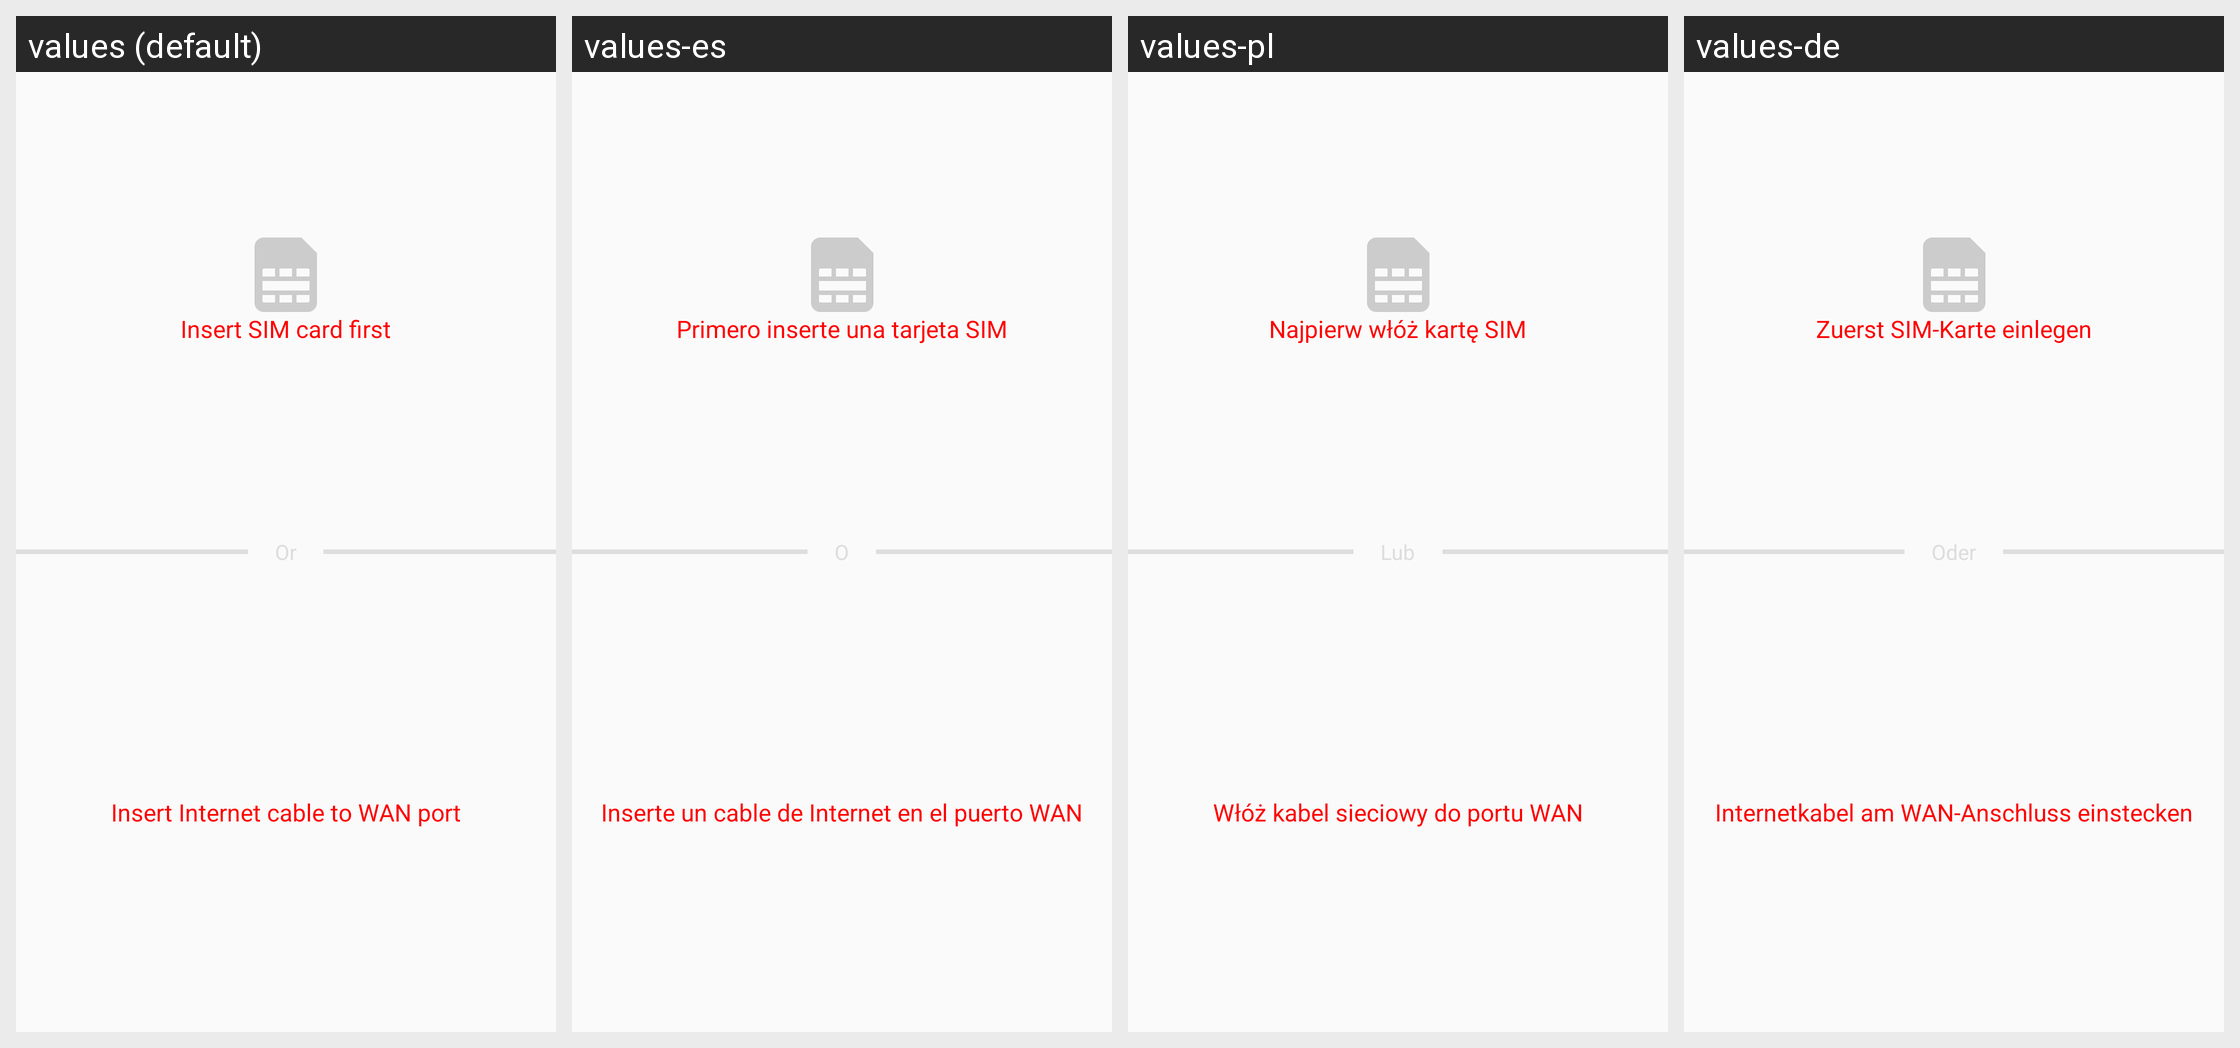

Translations of the strings shown on this Android screen, per locale in the grid:
Android screen res/layout/fragment_setupwizard_connecttype.xml rendered under 4 locales, left to right: values (default), values-es, values-pl, values-de. Device: Nexus 5 (rendered at 1080×1920; each locale shown at half size, 540×960, under a caption strip naming it); theme AppTheme.
Other locales in the repository, not shown: values-ar, values-es-rMX, values-fr, values-fr-rCA, values-hr, values-it, values-sl, values-sr.
Strings drawn on this screen, with the default value and each locale's value (text and hints the layout hard-codes, and strings that could not be matched under every locale, appear in the picture but are not listed):

connect_type_select_sim_card_disable
  values: Insert SIM card first
  values-es: Primero inserte una tarjeta SIM
  values-pl: Najpierw włóż kartę SIM
  values-de: Zuerst SIM-Karte einlegen

connect_type_select_wan_port_disable
  values: Insert Internet cable to WAN port
  values-es: Inserte un cable de Internet en el puerto WAN
  values-pl: Włóż kabel sieciowy do portu WAN
  values-de: Internetkabel am WAN-Anschluss einstecken
